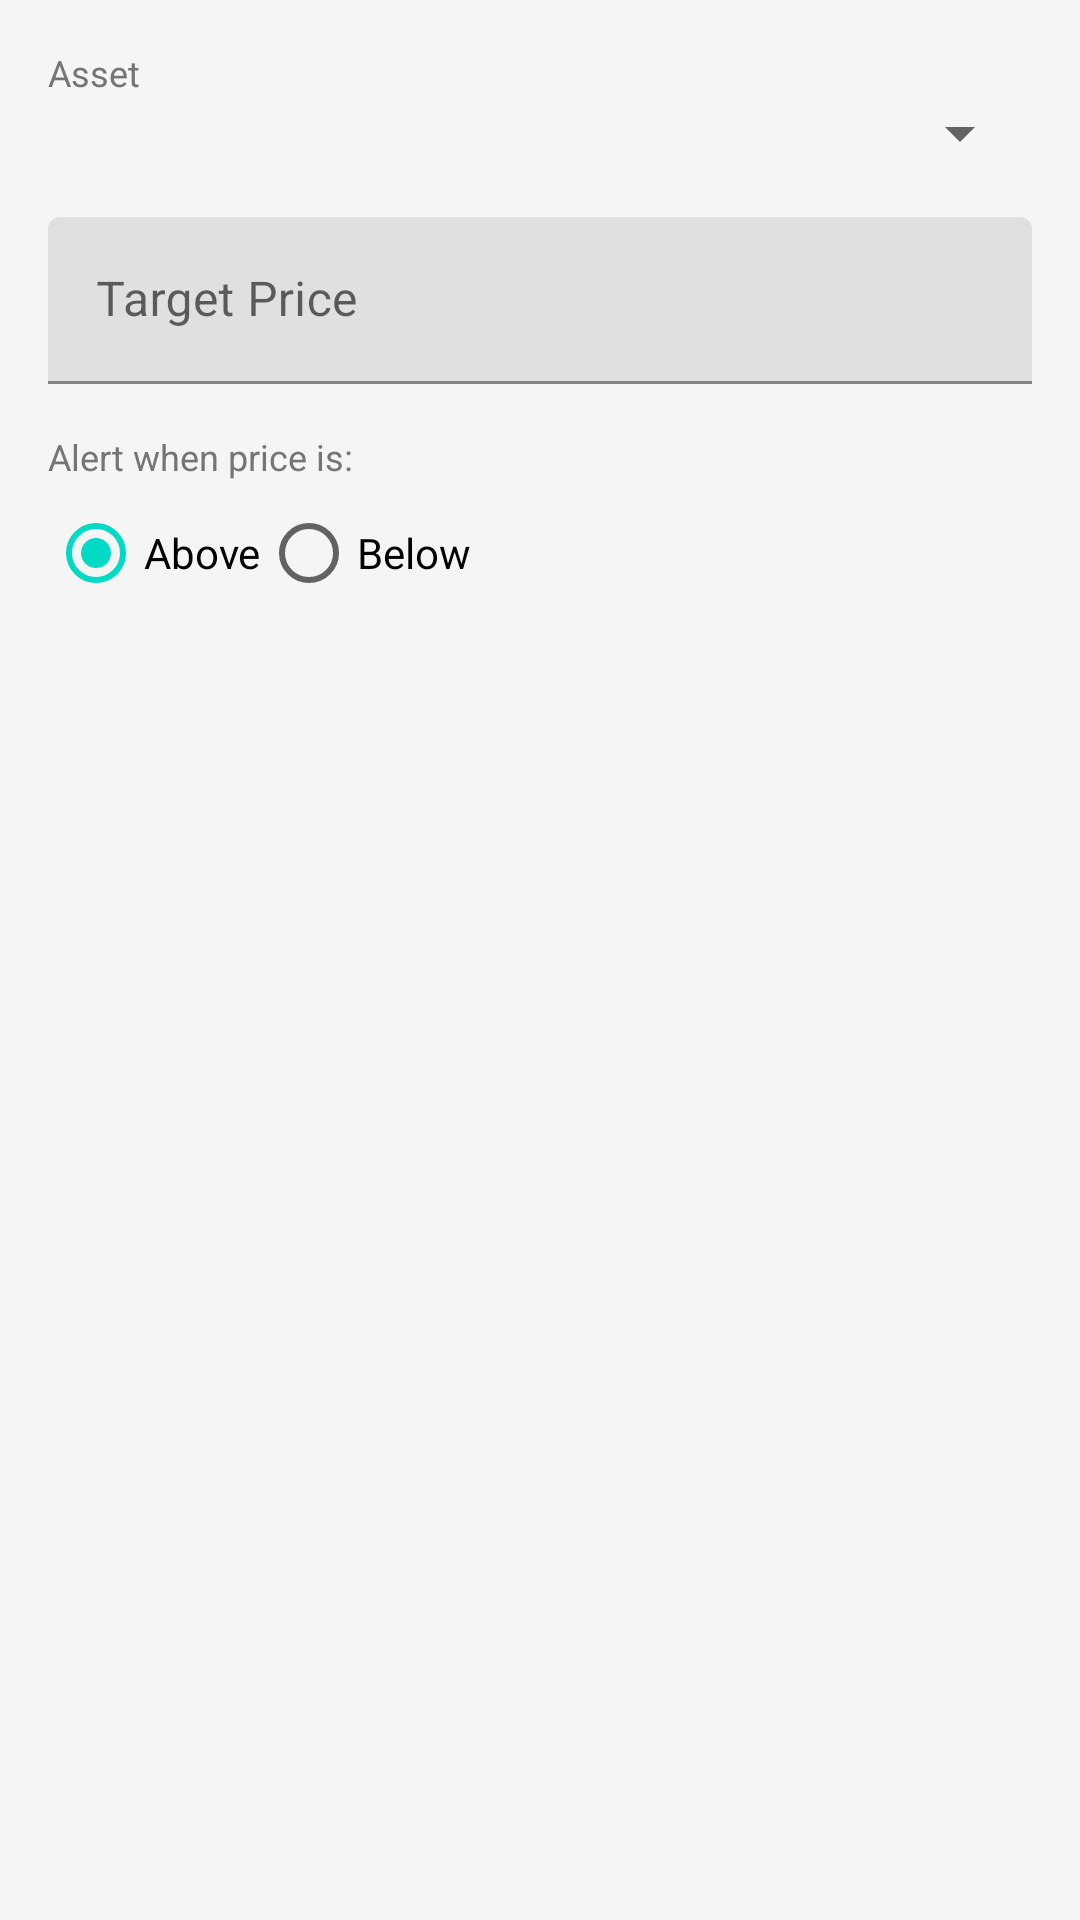

Write the Android layout XML for this screen, with the resource values it uses.
<!-- AndroidManifest.xml: application theme Theme.TradingWatchlist -->
<!-- res/layout/dialog_add_alert.xml -->
<?xml version="1.0" encoding="utf-8"?>
<LinearLayout
    xmlns:android="http://schemas.android.com/apk/res/android"
    android:layout_width="match_parent"
    android:layout_height="wrap_content"
    android:orientation="vertical"
    android:padding="16dp">

    
    <TextView
        android:layout_width="wrap_content"
        android:layout_height="wrap_content"
        android:text="Asset"
        android:textColor="@color/text_secondary"
        android:textSize="12sp" />

    <Spinner
        android:id="@+id/spinnerAsset"
        android:layout_width="match_parent"
        android:layout_height="wrap_content"
        android:layout_marginBottom="16dp" />

    
    <com.google.android.material.textfield.TextInputLayout
        android:layout_width="match_parent"
        android:layout_height="wrap_content"
        android:layout_marginBottom="16dp"
        android:hint="Target Price">

        <com.google.android.material.textfield.TextInputEditText
            android:id="@+id/etTargetPrice"
            android:layout_width="match_parent"
            android:layout_height="wrap_content"
            android:inputType="numberDecimal" />

    </com.google.android.material.textfield.TextInputLayout>

    
    <TextView
        android:layout_width="wrap_content"
        android:layout_height="wrap_content"
        android:text="Alert when price is:"
        android:textColor="@color/text_secondary"
        android:textSize="12sp" />

    <RadioGroup
        android:id="@+id/rgDirection"
        android:layout_width="match_parent"
        android:layout_height="wrap_content"
        android:orientation="horizontal">

        <RadioButton
            android:id="@+id/rbAbove"
            android:layout_width="wrap_content"
            android:layout_height="wrap_content"
            android:checked="true"
            android:text="Above" />

        <RadioButton
            android:id="@+id/rbBelow"
            android:layout_width="wrap_content"
            android:layout_height="wrap_content"
            android:text="Below" />

    </RadioGroup>

</LinearLayout>
<!-- resources referenced by this layout -->
<resources>
  <color name="text_secondary">#FF757575</color>
  <style name="Theme.TradingWatchlist" parent="Theme.MaterialComponents.DayNight.DarkActionBar">
          <item name="colorPrimary">@color/primary</item>
          <item name="colorPrimaryVariant">@color/primary_dark</item>
          <item name="colorOnPrimary">@color/white</item>
          <item name="colorSecondary">@color/teal_200</item>
          <item name="colorSecondaryVariant">@color/teal_700</item>
          <item name="colorOnSecondary">@color/black</item>
          <item name="android:statusBarColor">@color/primary_dark</item>
          <item name="android:windowBackground">@color/background</item>
      </style>
  <color name="primary">#FF1565C0</color>
  <color name="primary_dark">#FF0D47A1</color>
  <color name="white">#FFFFFFFF</color>
  <color name="teal_200">#FF03DAC5</color>
  <color name="teal_700">#FF018786</color>
  <color name="black">#FF000000</color>
  <color name="background">#FFF5F5F5</color>
</resources>
